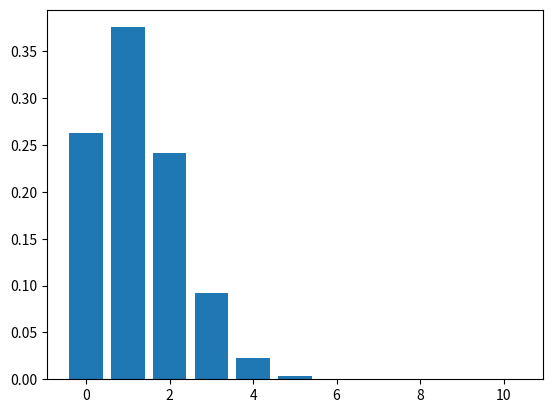
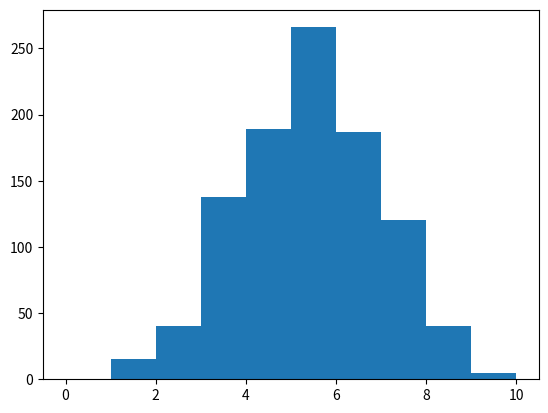
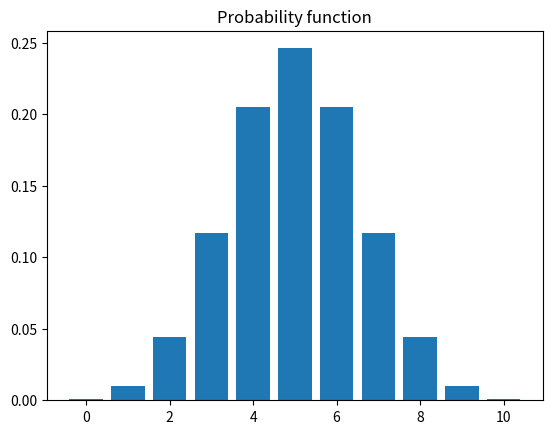
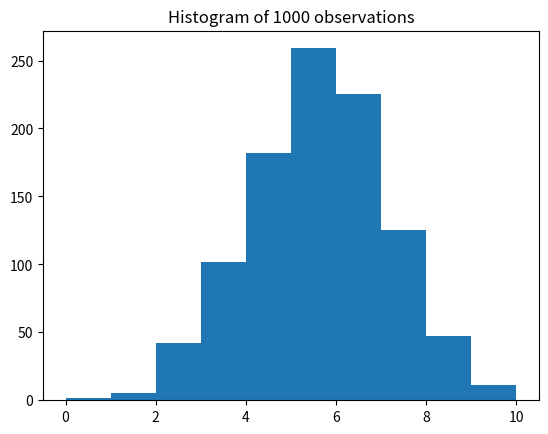
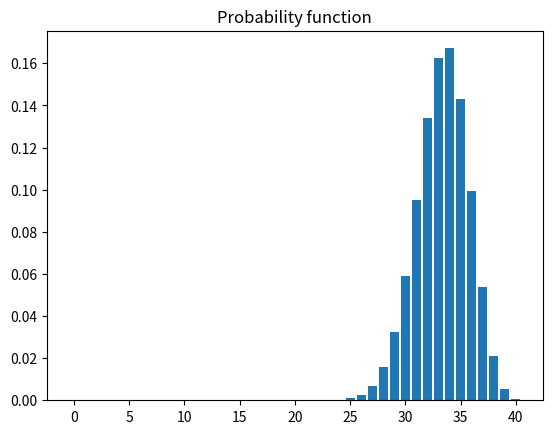
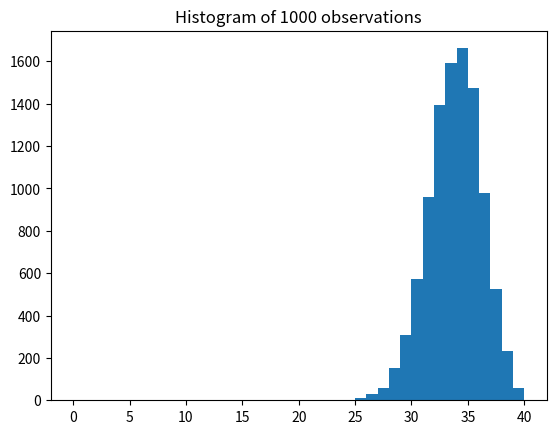
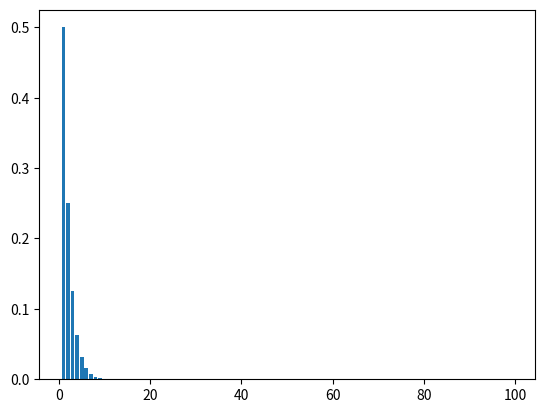
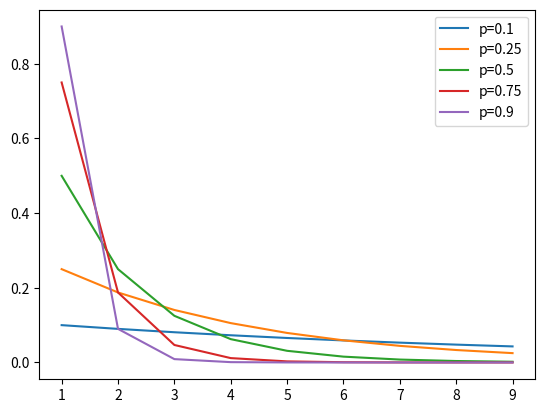
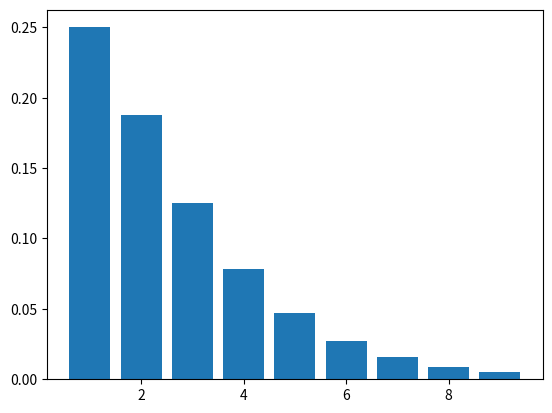
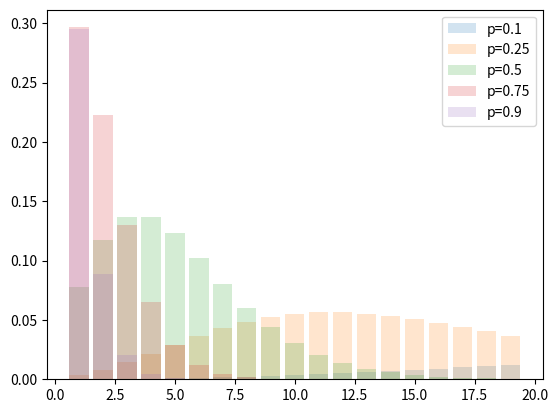
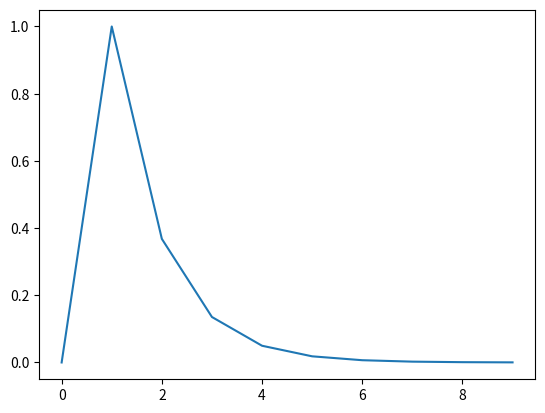
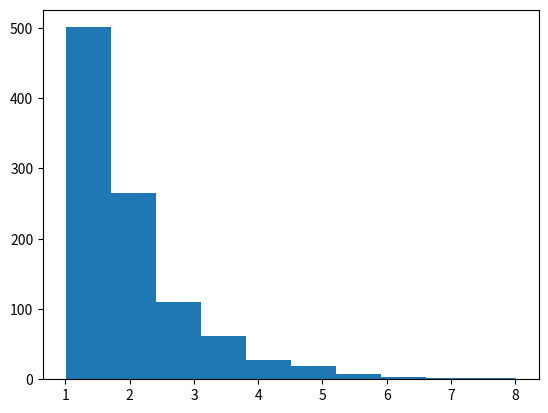

The script that saved these images, in order:
import numpy as np
import matplotlib.pyplot as plt

np.random.rand()

p = 1/8 # parameter

np.random.rand()<p

from scipy.stats import bernoulli

bernoulli.rvs(p=1/2, size=10)

from scipy.special import comb

k = list(range(11))
print(k)

p = 1/8

plt.bar(k,[comb(10,x) * p**x * (1-p)**(10-x) for x in k])

p = 1/2 # parameter

np.random.rand()<p

np.random.rand(10)

p = 1/2 # parameter

np.random.rand(10)<p

p = 1/2 # parameter

# A binomial with parameters (10, p)
np.sum( np.random.rand(10)<p )

# 1000 binomials
binom_values = []

for i in range(1000):
  binom_values.append(np.sum( np.random.rand(10)<p ))

binom_values[0:10]

plt.hist(binom_values, bins=k)

from scipy.stats import binom

# Probability function

# parameters
p=1/2
n=10
############

k=list(range(n+1))

plt.bar(k,[comb(n,x) * p**x * (1-p)**(n-x) for x in k])
plt.title("Probability function")
plt.show()

# Histogram using 1000 observations
plt.hist(binom.rvs(n=n, p=p, size=1000), bins=k)
plt.title("Histogram of 1000 observations")
plt.show()

# Probability function

# parameters
p=5/6
n=40
############

k=list(range(n+1))

plt.bar(k,[comb(n,x) * p**x * (1-p)**(n-x) for x in k])
plt.title("Probability function")
plt.show()

# Histogram using 1000 observations
plt.hist(binom.rvs(n=n, p=p, size=10000), bins=k)
plt.title("Histogram of 1000 observations")
plt.show()

from scipy.stats import geom

plt.bar(range(1,100), geom.pmf(range(1,100), p=1/2))
plt.show()

# several parameter options
p_various = [0.1,0.25,0.5,0.75,0.9]

for p in p_various:
  plt.plot(range(1,10), geom.pmf(range(1,10), p=p), label=f'p={p}')
plt.legend()
plt.show()

from scipy.stats import nbinom

plt.bar(range(1,10), nbinom.pmf(range(1,10), p=1/2, n=2))
plt.show()

for p in p_various:
  plt.bar(range(1,20), nbinom.pmf(range(1,20), p=p, n=5), label=f'p={p}', alpha=0.2)
plt.legend()
plt.show()

# parameters
n = 10
p = 1/2

# possible values
k = [0,1,2,3,4,5,6,7,8,9,10]

# probabilities of the values
probs = binom.pmf(k, n=n, p=p)
print(probs)

# expected value
np.sum(k * probs)

from scipy.stats import gamma

plt.plot(range(0,10), gamma.pdf(range(0,10),1,1))

x = gamma.rvs(1,1,size=1000)
plt.hist(x)
